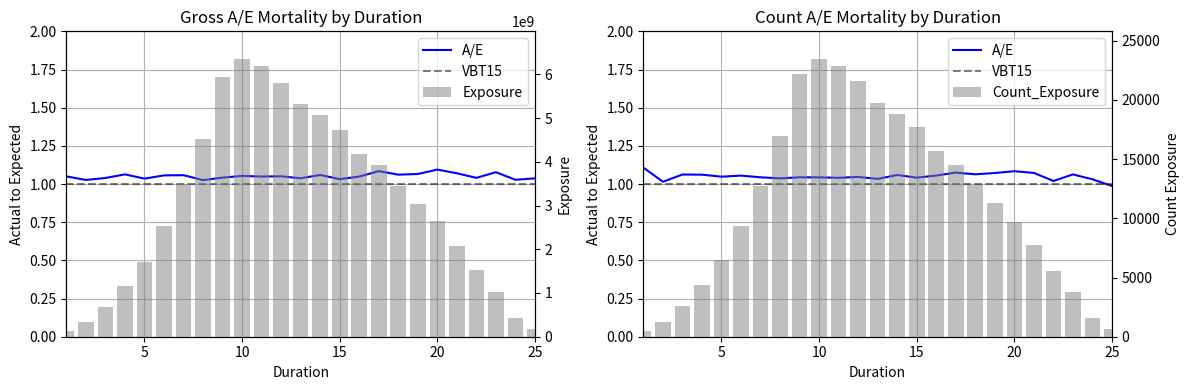

This figure's Python source: (Note: this script raises an exception after producing the figure.)
import matplotlib.pyplot as plt
import numpy as np
import pandas as pd

# Assume 'seriatim_qx' DataFrame and functions 'sum_faceamount_status_d' are already defined

def sum_faceamount_status_d(x):
    # 'x' is a Series of FaceAmount values for the group
    # We use the index of 'x' to get corresponding Status values from the original DataFrame
    status = full_dataset.loc[x.index, 'Status']
    # Sum FaceAmount where Status is 'D'
    return x[status == 'D'].sum()

data = [
    {"Duration": 1, "Amount": 81.0, "qx_count": 80.928842, "A/E": 1.0008792662571397},
    {"Duration": 2, "Amount": 500.0, "qx_count": 451.546348, "A/E": 1.1073060433654531},
    {"Duration": 3, "Amount": 1245.0, "qx_count": 1226.783636, "A/E": 1.0148488808176441},
    {"Duration": 4, "Amount": 2603.0, "qx_count": 2450.357256, "A/E": 1.062294077170272},
    {"Duration": 5, "Amount": 4327.0, "qx_count": 4077.108146, "A/E": 1.0612914460572171},
    {"Duration": 6, "Amount": 6440.0, "qx_count": 6143.94992, "A/E": 1.0481856271380545},
    {"Duration": 7, "Amount": 9343.0, "qx_count": 8855.345934, "A/E": 1.0550688894182731},
    {"Duration": 8, "Amount": 12753.0, "qx_count": 12214.817178, "A/E": 1.0440598343927174},
    {"Duration": 9, "Amount": 16936.0, "qx_count": 16334.017664, "A/E": 1.0368545172647121},
    {"Duration": 10, "Amount": 22214.0, "qx_count": 21275.545106, "A/E": 1.0441095581487754},
    {"Duration": 11, "Amount": 23445.0, "qx_count": 22467.131324, "A/E": 1.0435244118128875},
    {"Duration": 12, "Amount": 22885.0, "qx_count": 21985.060086, "A/E": 1.0409341575815425},
    {"Duration": 13, "Amount": 21575.0, "qx_count": 20619.90816, "A/E": 1.0463189182313022},
    {"Duration": 14, "Amount": 19742.0, "qx_count": 19101.566076, "A/E": 1.0335278228733646},
    {"Duration": 15, "Amount": 18819.0, "qx_count": 17768.293032, "A/E": 1.0591338158430703},
    {"Duration": 16, "Amount": 17730.0, "qx_count": 17019.461494, "A/E": 1.0417485891813023},
    {"Duration": 17, "Amount": 15642.0, "qx_count": 14818.715612, "A/E": 1.0555570678023751},
    {"Duration": 18, "Amount": 14494.0, "qx_count": 13485.66732, "A/E": 1.0747706921781013},
    {"Duration": 19, "Amount": 12803.0, "qx_count": 12037.711704, "A/E": 1.063574233610006},
    {"Duration": 20, "Amount": 11288.0, "qx_count": 10527.836062, "A/E": 1.0722051458175528},
    {"Duration": 21, "Amount": 9695.0, "qx_count": 8944.179822, "A/E": 1.083945112122322},
    {"Duration": 22, "Amount": 7771.0, "qx_count": 7243.643876, "A/E": 1.0728026022575823},
    {"Duration": 23, "Amount": 5578.0, "qx_count": 5468.85056, "A/E": 1.0199583877457423},
    {"Duration": 24, "Amount": 3794.0, "qx_count": 3568.963064, "A/E": 1.063053870820334},
    {"Duration": 25, "Amount": 1609.0, "qx_count": 1560.764746, "A/E": 1.0309048843674997},
    {"Duration": 26, "Amount": 641.0, "qx_count": 649.22668, "A/E": 0.987328493647242},
    {"Duration": 27, "Amount": 225.0, "qx_count": 217.355656, "A/E": 1.0351697496199501},
    {"Duration": 28, "Amount": 49.0, "qx_count": 63.133054, "A/E": 0.7761385976987586},
    {"Duration": 29, "Amount": 17.0, "qx_count": 16.233636, "A/E": 1.0472084011246772},
    {"Duration": 30, "Amount": 6.0, "qx_count": 4.014616, "A/E": 1.4945389546596735},
]

data2 = [
    {"Duration": 1, "FaceAmount": 23444000, "qx_amount": 21724221.422, "A/E": 1.079164106487075},
    {"Duration": 2, "FaceAmount": 127010000, "qx_amount": 120952990.06, "A/E": 1.050077389050038},
    {"Duration": 3, "FaceAmount": 339835000, "qx_amount": 331022110.352, "A/E": 1.0266232658556511},
    {"Duration": 4, "FaceAmount": 682291000, "qx_amount": 656282201.0879999, "A/E": 1.0396305108821815},
    {"Duration": 5, "FaceAmount": 1160622000, "qx_amount": 1091576561.988, "A/E": 1.063252950288941},
    {"Duration": 6, "FaceAmount": 1706422000, "qx_amount": 1648098521.856, "A/E": 1.035388344428778},
    {"Duration": 7, "FaceAmount": 2522888000, "qx_amount": 2387698278.978, "A/E": 1.0566192647589732},
    {"Duration": 8, "FaceAmount": 3482801000, "qx_amount": 3292059548.472, "A/E": 1.0579398545863279},
    {"Duration": 9, "FaceAmount": 4509862000, "qx_amount": 4398014161.168, "A/E": 1.0254314412671868},
    {"Duration": 10, "FaceAmount": 5945746000, "qx_amount": 5706329199.354, "A/E": 1.0419563597335224},
    {"Duration": 11, "FaceAmount": 6348050000, "qx_amount": 6028011705.808, "A/E": 1.0530918501507958},
    {"Duration": 12, "FaceAmount": 6191146000, "qx_amount": 5901713061.0199995, "A/E": 1.0490421909685284},
    {"Duration": 13, "FaceAmount": 5808562000, "qx_amount": 5528258141.415999, "A/E": 1.050703829563249},
    {"Duration": 14, "FaceAmount": 5317219000, "qx_amount": 5124318327.49, "A/E": 1.0376441626343083},
    {"Duration": 15, "FaceAmount": 5058534000, "qx_amount": 4774311842.12, "A/E": 1.059531544498734},
    {"Duration": 16, "FaceAmount": 4717962000, "qx_amount": 4572150802.658, "A/E": 1.0318911609952222},
    {"Duration": 17, "FaceAmount": 4186010000, "qx_amount": 3990729967.684, "A/E": 1.0489334116558455},
    {"Duration": 18, "FaceAmount": 3937225000, "qx_amount": 3630642691.086, "A/E": 1.0844429857189541},
    {"Duration": 19, "FaceAmount": 3443375000, "qx_amount": 3244314243.1879997, "A/E": 1.0613568051337698},
    {"Duration": 20, "FaceAmount": 3024860000, "qx_amount": 2838651193.384, "A/E": 1.0655976356129961},
    {"Duration": 21, "FaceAmount": 2642878000, "qx_amount": 2414347591.202, "A/E": 1.0946551398111755},
    {"Duration": 22, "FaceAmount": 2083267000, "qx_amount": 1946211360.79, "A/E": 1.070421765061718},
    {"Duration": 23, "FaceAmount": 1530979000, "qx_amount": 1471513891.4459999, "A/E": 1.0404108373693748},
    {"Duration": 24, "FaceAmount": 1030059000, "qx_amount": 955962398.02, "A/E": 1.0775099545060243},
    {"Duration": 25, "FaceAmount": 432291000, "qx_amount": 420552551.832, "A/E": 1.0279119651441069},
    {"Duration": 26, "FaceAmount": 181994000, "qx_amount": 175492657.812, "A/E": 1.0370462346918508},
    {"Duration": 27, "FaceAmount": 70500000, "qx_amount": 57980434.024, "A/E": 1.2159274277046244},
    {"Duration": 28, "FaceAmount": 11448000, "qx_amount": 17598378.509999998, "A/E": 0.650514477427273},
    {"Duration": 29, "FaceAmount": 5338000, "qx_amount": 4284814.0479999995, "A/E": 1.245795019387502},
    {"Duration": 30, "FaceAmount": 888000, "qx_amount": 1164255.566, "A/E": 0.7627191365302005},
]
#print(pd.DataFrame(data).set_index('Druation')
df1 = pd.DataFrame(data2).set_index('Duration')
x1 = np.arange(df1['FaceAmount'].shape[0])
df2 = pd.DataFrame(data).set_index('Duration')
x2 = np.arange(df2['Amount'].shape[0])

# Create figure with 1 row and 2 columns
fig, (ax1, ax3) = plt.subplots(1, 2, figsize=(12, 4))

# Plot 1 on ax1
ax1.plot(x1, df1['A/E'], color='blue', label='A/E')
ax1.axhline(y=1, color='black', linestyle='--', alpha=0.5, label='VBT15')
ax1.set_xlabel("Duration")
ax1.grid(True) 
ax1.set_ylim(0, 2)
ax1.set_xlim(1, 25)
ax1.set_ylabel('Actual to Expected')
ax1.set_title("Gross A/E Mortality by Duration")

ax2 = ax1.twinx()
ax2.set_ylim(0, df1['FaceAmount'].max() * 1.1)
ax2.bar(x1, df1['FaceAmount'], color="grey", label="Exposure", alpha=0.5)
ax2.set_ylabel('Exposure')
lines1, labels1 = ax1.get_legend_handles_labels()
bars1, bar_labels1 = ax2.get_legend_handles_labels()
ax1.legend(lines1 + bars1, labels1 + bar_labels1, loc="upper right")

# Plot 2 on ax3
ax3.plot(x2, df2['A/E'], color='blue', label='A/E')
ax3.axhline(y=1, color='black', linestyle='--', alpha=0.5, label='VBT15')
ax3.set_xlabel("Duration")
ax3.grid(True) 
ax3.set_ylim(0, 2)
ax3.set_xlim(1, 25)
ax3.set_ylabel('Actual to Expected')
ax3.set_title("Count A/E Mortality by Duration")

ax4 = ax3.twinx()
ax4.set_ylim(0, df2['Amount'].max() * 1.1)
ax4.bar(x2, df2['Amount'], color="grey", label="Count_Exposure", alpha=0.5)
ax4.set_ylabel('Count Exposure')
lines2, labels2 = ax3.get_legend_handles_labels()
bars2, bar_labels2 = ax4.get_legend_handles_labels()
ax3.legend(lines2 + bars2, labels2 + bar_labels2, loc="upper right")

plt.tight_layout()
display(plt)